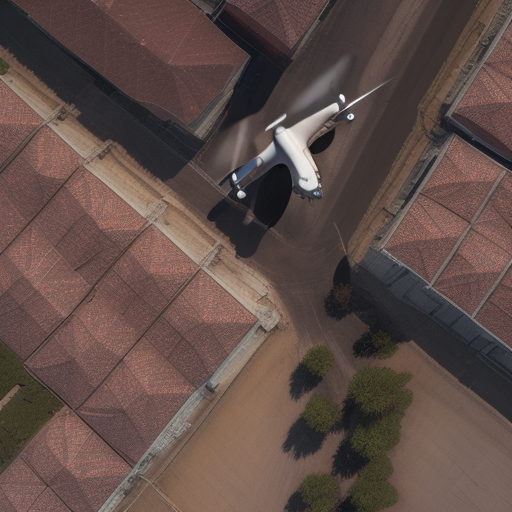
Generation parameters embedded in this image by AUTOMATIC1111 Stable Diffusion web UI or a fork of it (Forge, ...) (PNG 'parameters' text chunk):
Top-down drone satellite view, urban landscape, like google map satellite images, urban landscape, realistic, cinematic lighting, day, atmospheric perspective, immersive
Negative prompt: circular city
Steps: 20, Sampler: Euler a, CFG scale: 7, Seed: 1625015506, Size: 512x512, Model hash: d7fc69397d, Model: realisticVisionV50_v50VAE, Version: v1.5.1